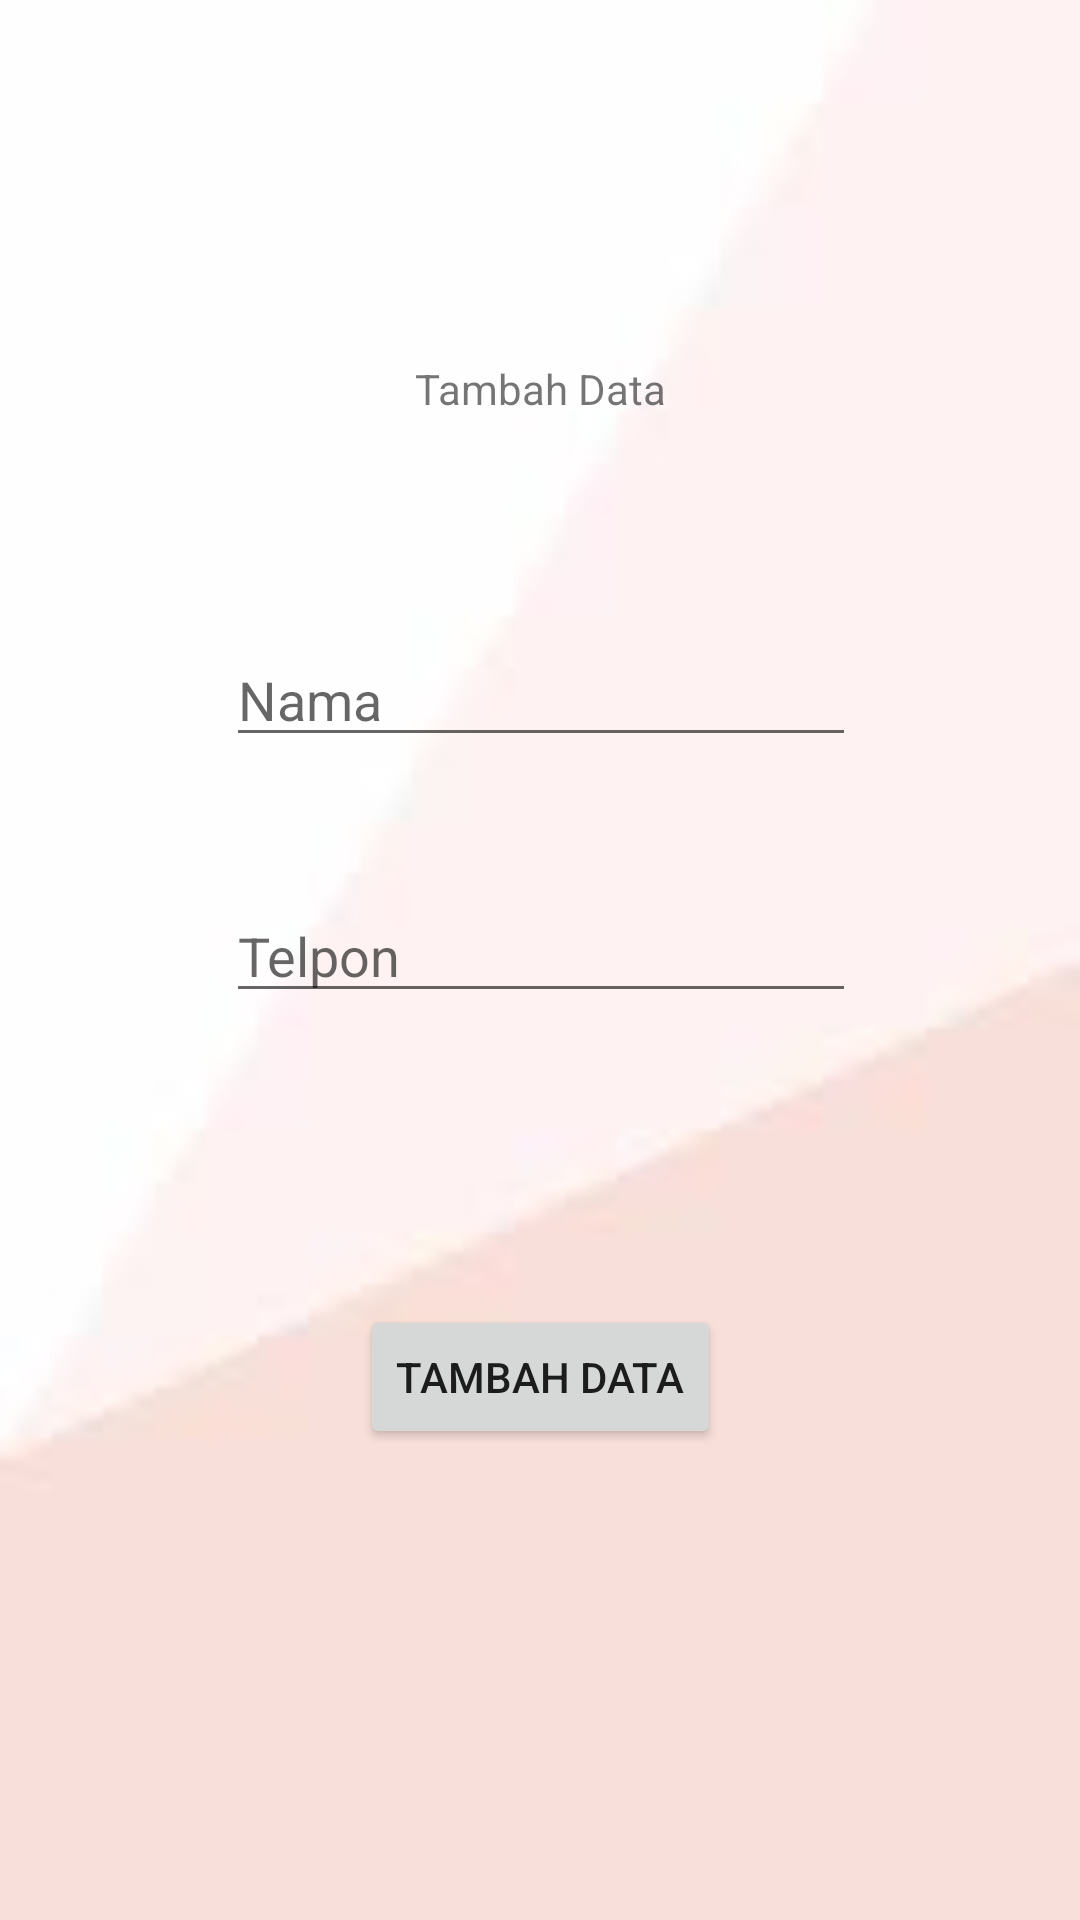

Produce the Android XML layout that renders to this screen, including the resource entries it uses.
<!-- AndroidManifest.xml: application theme Theme.FirebaseKlsB -->
<!-- res/layout/activity_tambahdata.xml -->
<?xml version="1.0" encoding="utf-8"?>
<androidx.constraintlayout.widget.ConstraintLayout
    xmlns:android="http://schemas.android.com/apk/res/android"
    xmlns:app="http://schemas.android.com/apk/res-auto"
    xmlns:tools="http://schemas.android.com/tools"
    android:layout_width="match_parent"
    android:layout_height="match_parent"
    android:background="@drawable/backgrnd"
    tools:context=".Tambahdata">

    <TextView
        android:id="@+id/Ttambahdata"
        android:layout_width="wrap_content"
        android:layout_height="wrap_content"
        android:layout_marginTop="120dp"
        android:text="Tambah Data"
        app:layout_constraintEnd_toEndOf="parent"
        app:layout_constraintStart_toStartOf="parent"
        app:layout_constraintTop_toTopOf="parent" />

    <EditText
        android:id="@+id/edNama"
        android:layout_width="wrap_content"
        android:layout_height="wrap_content"
        android:layout_marginTop="72dp"
        android:ems="10"
        android:hint="Nama"
        android:inputType="textPersonName"
        app:layout_constraintEnd_toEndOf="parent"
        app:layout_constraintHorizontal_bias="0.502"
        app:layout_constraintStart_toStartOf="parent"
        app:layout_constraintTop_toBottomOf="@+id/Ttambahdata" />

    <EditText
        android:id="@+id/edTelpon"
        android:layout_width="wrap_content"
        android:layout_height="wrap_content"
        android:layout_marginTop="44dp"
        android:ems="10"
        android:inputType="textPersonName"
        android:hint="Telpon"
        app:layout_constraintEnd_toEndOf="parent"
        app:layout_constraintHorizontal_bias="0.502"
        app:layout_constraintStart_toStartOf="parent"
        app:layout_constraintTop_toBottomOf="@+id/edNama" />

    <Button
        android:id="@+id/Bttambah"
        android:layout_width="wrap_content"
        android:layout_height="wrap_content"
        android:text="Tambah Data"
        app:layout_constraintBottom_toBottomOf="parent"
        app:layout_constraintEnd_toEndOf="parent"
        app:layout_constraintStart_toStartOf="parent"
        app:layout_constraintTop_toBottomOf="@+id/edNama"
        app:layout_constraintVertical_bias="0.538" />
</androidx.constraintlayout.widget.ConstraintLayout>
<!-- resources referenced by this layout -->
<resources>
  <!-- drawable backgrnd: png bitmap (drawable-v24, 7026 bytes) -->
  <style name="Theme.FirebaseKlsB" parent="Theme.MaterialComponents.DayNight.DarkActionBar">
          
          <item name="colorPrimary">@color/purple_500</item>
          <item name="colorPrimaryVariant">@color/purple_700</item>
          <item name="colorOnPrimary">@color/white</item>
          
          <item name="colorSecondary">@color/teal_200</item>
          <item name="colorSecondaryVariant">@color/teal_700</item>
          <item name="colorOnSecondary">@color/black</item>
          
          <item name="android:statusBarColor" tools:targetApi="l">?attr/colorPrimaryVariant</item>
          
      </style>
  <!-- not gathered from this repository: default colours our renderer supplied (Android Studio template values) -->
  <color name="purple_500">#FF6200EE</color>
  <color name="purple_700">#FF3700B3</color>
  <color name="teal_200">#FF03DAC5</color>
  <color name="teal_700">#FF018786</color>
  <color name="black">#FF000000</color>
  <color name="white">#FFFFFFFF</color>
</resources>
